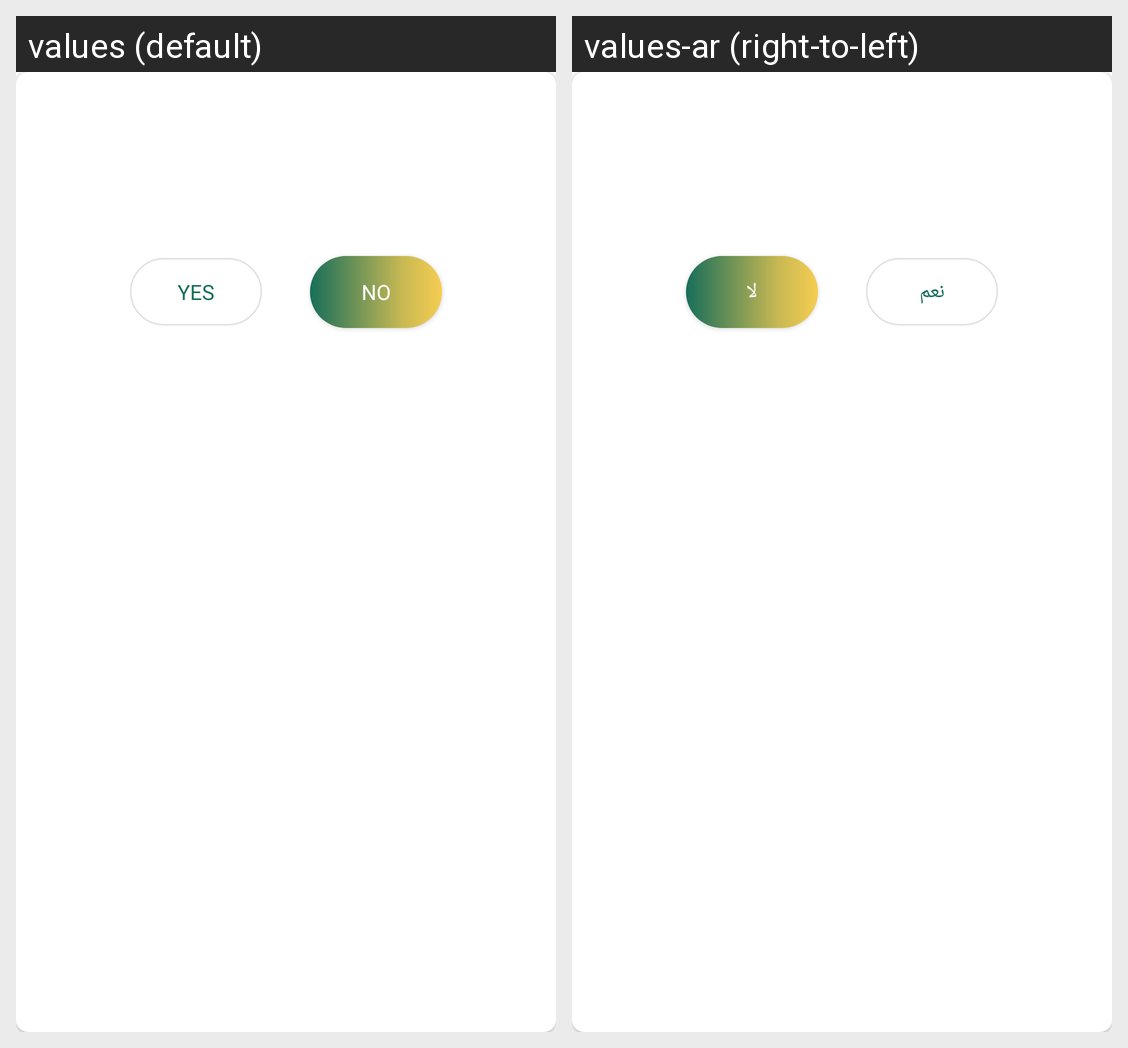

Here is an Android app screen in its default locale and in the app's own translations. Write out the translated-string differences for the strings that appear on this screen.
Android screen res/layout/custom_yes_no_dialog.xml rendered under 2 locales, left to right: values (default), values-ar (right-to-left). Device: Nexus 5 (rendered at 1080×1920; each locale shown at half size, 540×960, under a caption strip naming it); theme AppTheme.
Strings drawn on this screen, with the default value and each locale's value (text and hints the layout hard-codes, and strings that could not be matched under every locale, appear in the picture but are not listed):

yes_label
  values: YES
  values-ar: نعم

no_label
  values: NO
  values-ar: لا
